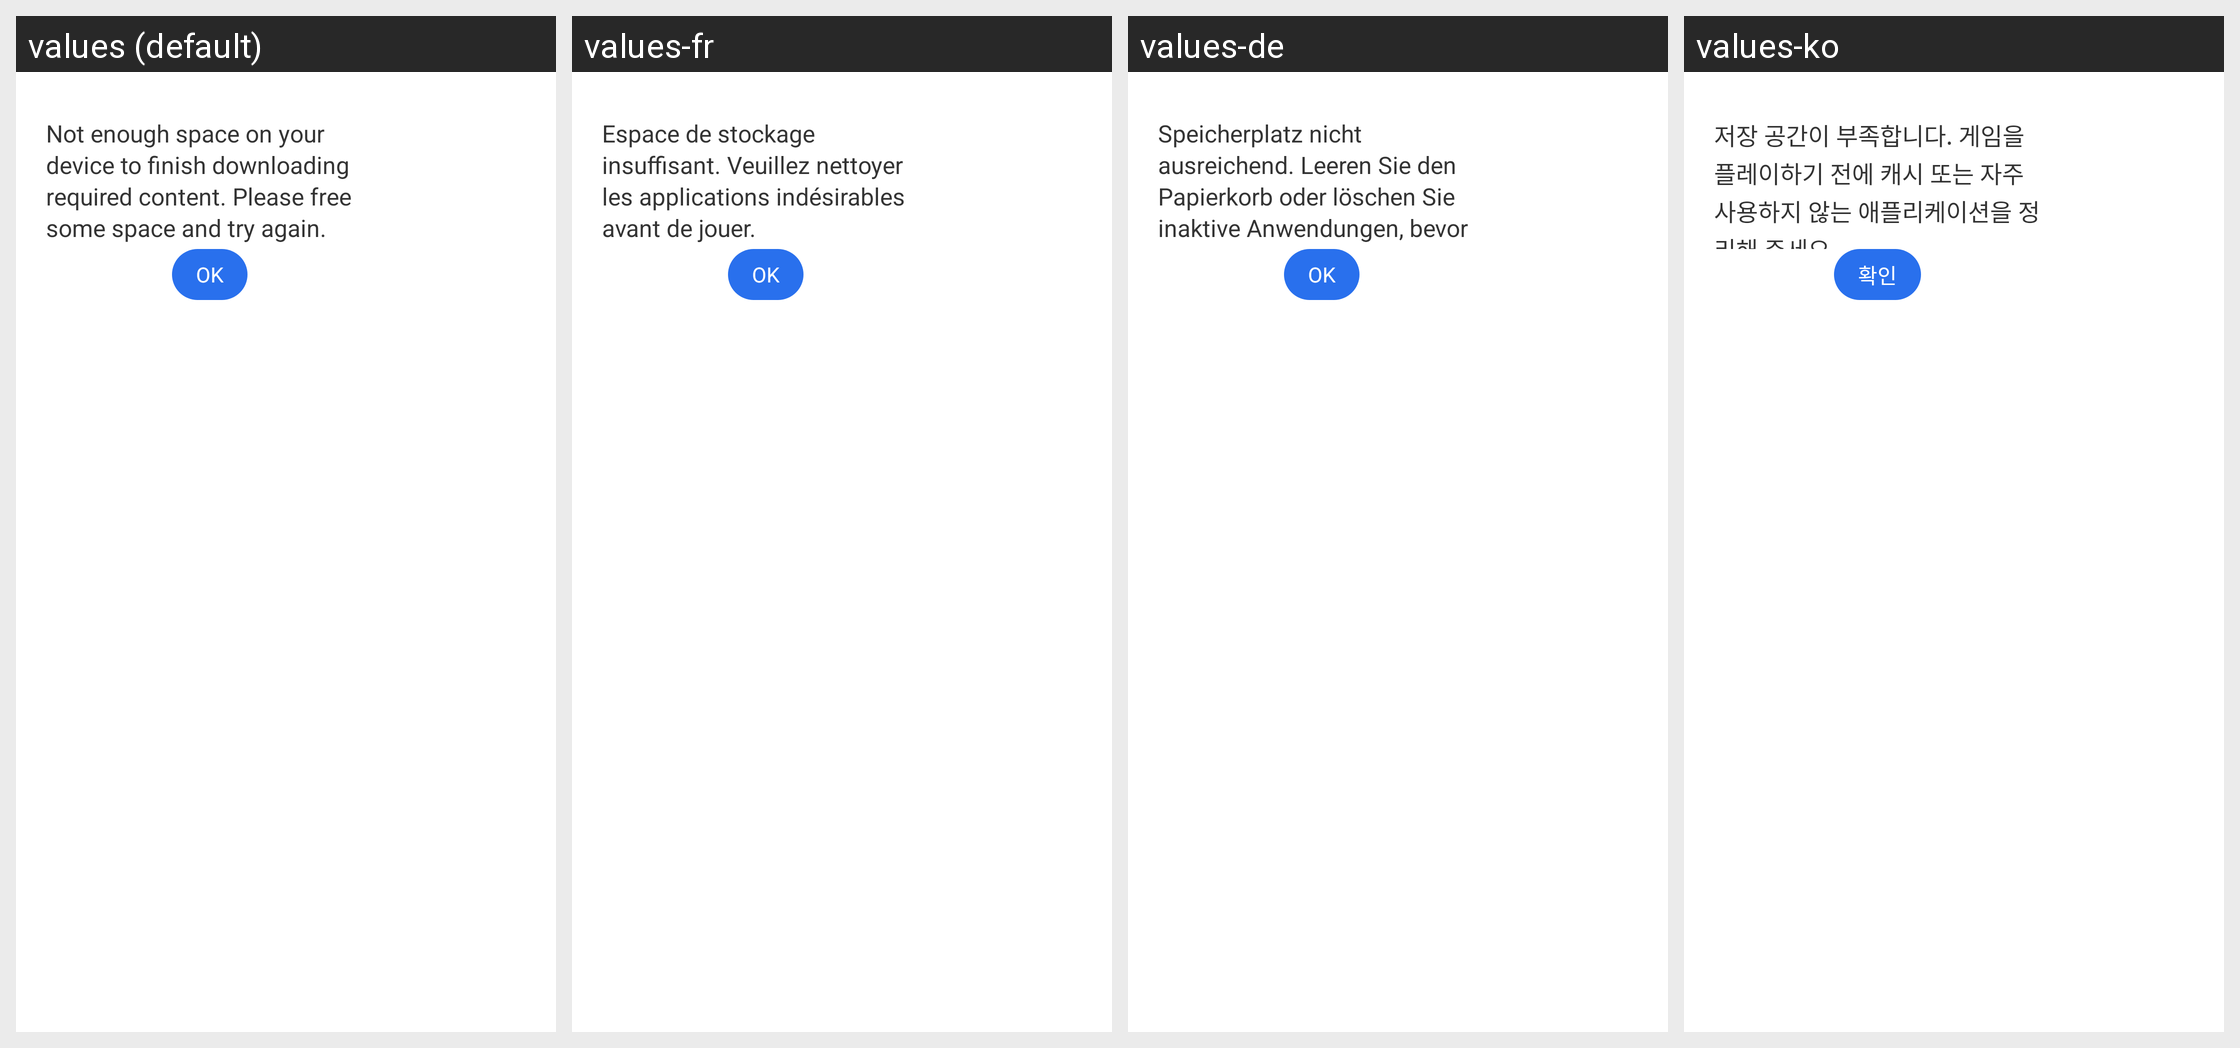

The Android screen above is rendered under several locales of the same app. Produce the string resources it draws, with the default and per-locale values.
Android screen res/layout/gsdk_godzilla_layout_dialog_low_storage.xml rendered under 4 locales, left to right: values (default), values-fr, values-de, values-ko. Device: Nexus 5 (rendered at 1080×1920; each locale shown at half size, 540×960, under a caption strip naming it); theme UnityThemeSelector.
Other locales in the repository, not shown: values-af, values-af-rZA, values-am, values-ar, values-ar-rSA, values-as, values-az, values-be, values-bg, values-bn, values-bn-rIN, values-bs, values-ca, values-ceb-rPH, values-cs, values-cs-rCZ, values-da, values-de-rDE, values-el, values-el-rGR, values-en, values-en-rGB, values-en-rUS, values-es, values-es-rES, values-es-rUS, values-et, values-eu, values-fa, values-fi, values-fil-rPH, values-fr-rCA, values-fr-rFR, values-gl, values-gu, values-gu-rIN, values-hi, values-hi-rIN, values-hr, values-hu, values-hu-rHU, values-hy, values-in, values-in-rID, values-is, values-it, values-it-rIT, values-iw, values-ja, values-ja-rJP, values-jv-rID, values-ka, values-kk, values-km, values-km-rKH, values-kn, values-kn-rIN, values-ko-rKR, values-ky, values-lo, values-lt, values-lv, values-mk, values-ml, values-ml-rIN, values-mn, values-mr, values-mr-rIN, values-ms, values-ms-rMY, values-my, values-my-rMM, values-nb, values-ne, values-nl, values-nl-rNL, values-or, values-or-rIN, values-pa, values-pa-rIN, values-pl, values-pl-rPL, values-pt, values-pt-rBR, values-pt-rPT, values-ro, values-ro-rRO, values-ru, values-ru-rRU, values-si, values-sk, values-sl, values-sq, values-sr, values-sv, values-sv-rSE, values-sw, values-ta, values-ta-rIN, values-te, values-te-rIN, values-th, values-th-rTH, values-tl, values-tr, values-tr-rTR, values-uk, values-uk-rUA, values-ur, values-uz, values-vi, values-vi-rVN, values-zh, values-zh-rCN, values-zh-rHK, values-zh-rTW, values-zu, values-zu-rZA.
Strings drawn on this screen, with the default value and each locale's value (text and hints the layout hard-codes, and strings that could not be matched under every locale, appear in the picture but are not listed):

gsdk_godzilla_dialog_low_storage_tip_content
  values: Not enough space on your device to finish downloading required content. Please free some space and try again.
  values-fr: Espace de stockage insuffisant. Veuillez nettoyer les applications indésirables avant de jouer.
  values-de: Speicherplatz nicht ausreichend. Leeren Sie den Papierkorb oder löschen Sie inaktive Anwendungen, bevor Sie auf das Spiel zugreifen.
  values-ko: 저장 공간이 부족합니다. 게임을 플레이하기 전에 캐시 또는 자주 사용하지 않는 애플리케이션을 정리해 주세요.

gsdk_godzilla_dialog_low_storage_tip_button
  values: OK
  values-fr: OK
  values-de: OK
  values-ko: 확인
